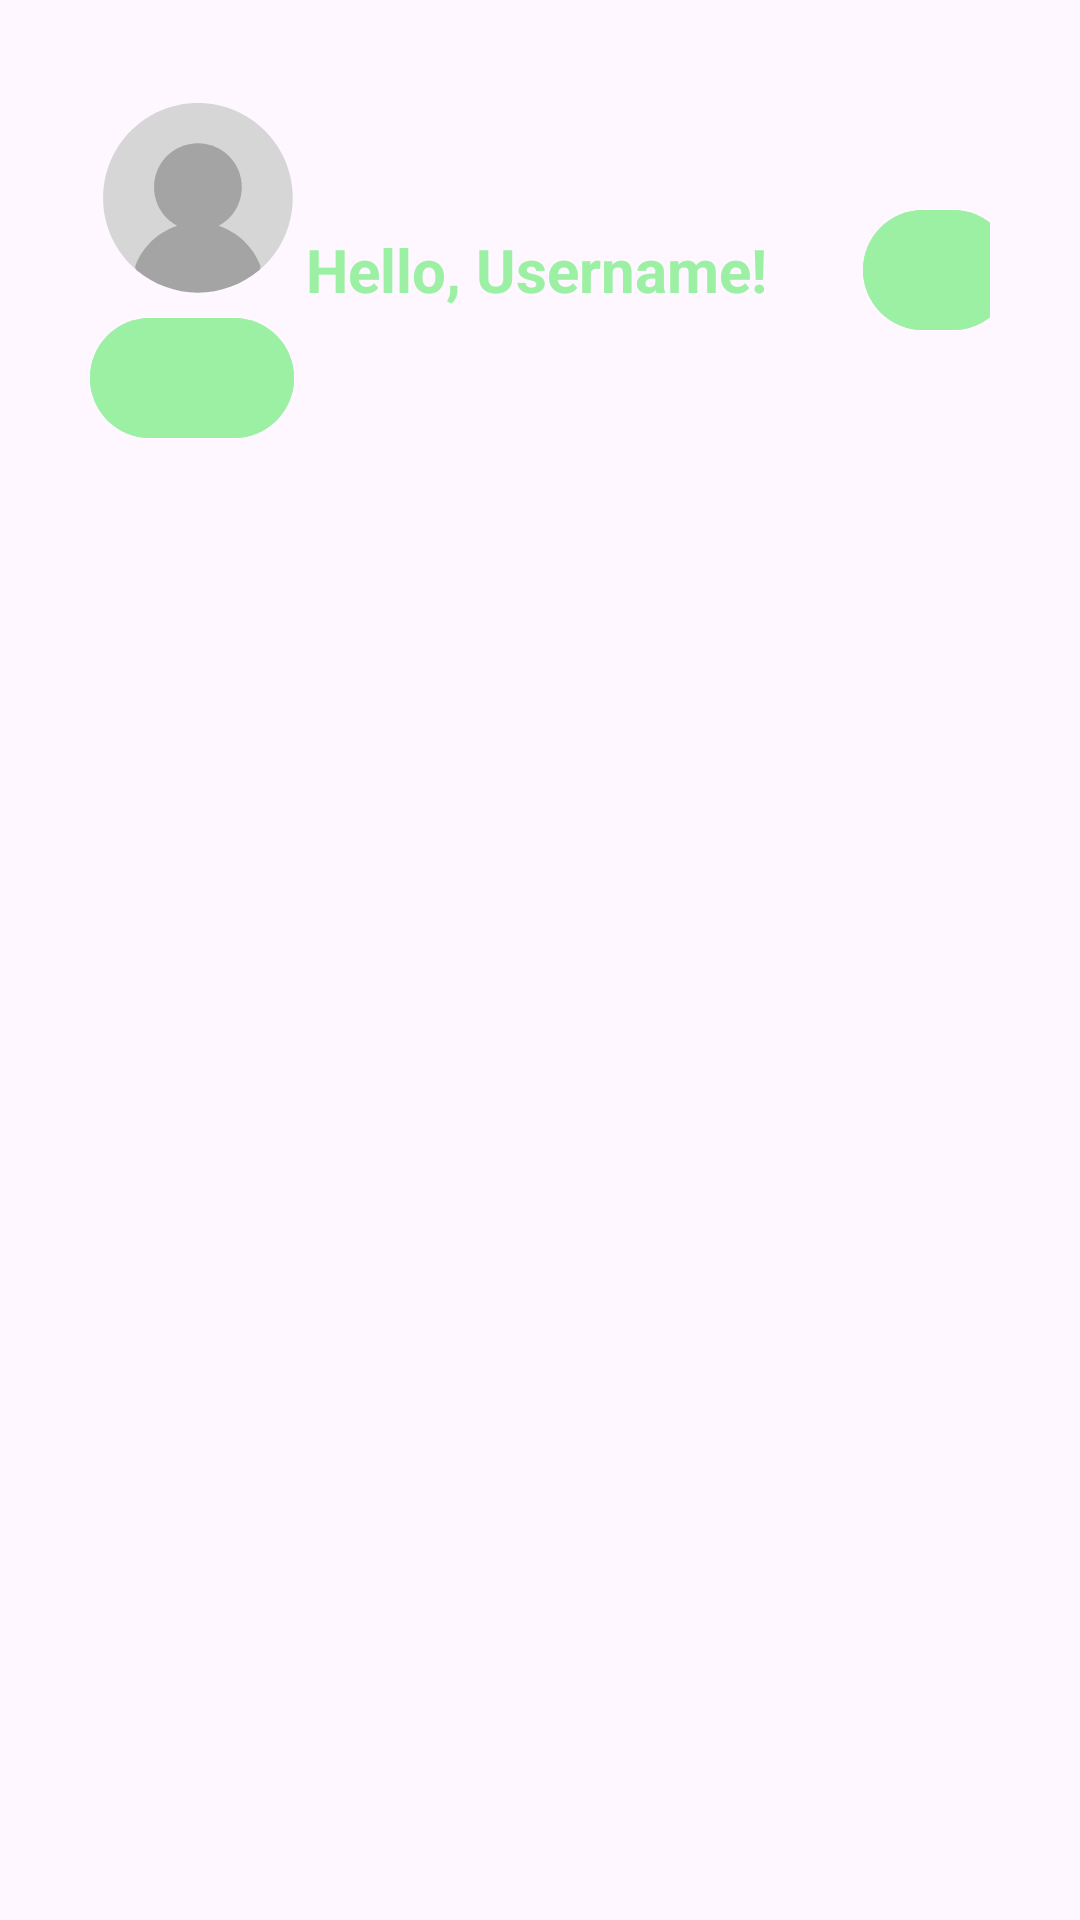

Reconstruct the res/layout file that produces this screen, plus the resources it refers to.
<!-- AndroidManifest.xml: application theme Theme.PlantsUniverse -->
<!-- res/layout/fragment_profile.xml -->
<?xml version="1.0" encoding="utf-8"?>
<FrameLayout xmlns:android="http://schemas.android.com/apk/res/android"
    xmlns:app="http://schemas.android.com/apk/res-auto"
    xmlns:tools="http://schemas.android.com/tools"
    android:layout_width="match_parent"
    android:layout_height="match_parent"
    tools:context=".ui.main.fragments.profile.Profile">

    <androidx.core.widget.NestedScrollView
        android:layout_width="match_parent"
        android:layout_height="wrap_content"
        android:fillViewport="true">

        <androidx.constraintlayout.widget.ConstraintLayout
            android:id="@+id/profile_page_layout"
            android:layout_width="match_parent"
            android:layout_height="wrap_content"
            android:padding="10dp">

            <LinearLayout
                android:id="@+id/linearLayout2"
                android:layout_width="match_parent"
                android:layout_height="wrap_content"
                android:gravity="center_vertical"
                android:orientation="horizontal"
                android:padding="20dp"
                app:layout_constraintTop_toTopOf="parent"
                tools:layout_editor_absoluteX="20dp">

                <LinearLayout
                    android:layout_width="72dp"
                    android:layout_height="wrap_content"
                    android:gravity="center_vertical"
                    android:orientation="vertical"
                    android:paddingEnd="4dp">

                    
                    <ImageView
                        android:id="@+id/profile_picture"
                        android:layout_width="72dp"
                        android:layout_height="72dp"
                        android:layout_marginEnd="16dp"
                        android:contentDescription="profile picture"
                        android:padding="4dp"
                        android:src="@drawable/empty_profile_picture" />

                    <com.google.android.material.button.MaterialButton
                        android:id="@+id/profile_page_logout_button"
                        android:layout_width="wrap_content"
                        android:layout_height="wrap_content"
                        android:backgroundTint="@color/colorPrimary"
                        app:icon="@drawable/ic_logout"
                        app:iconGravity="textStart"
                        app:iconSize="25dp" />

                </LinearLayout>

                <LinearLayout
                    android:id="@+id/username_layout"
                    android:layout_width="wrap_content"
                    android:layout_height="wrap_content"
                    android:gravity="center_vertical"
                    android:orientation="vertical">

                    <TextView
                        android:id="@+id/username_text"
                        android:layout_width="wrap_content"
                        android:layout_height="wrap_content"
                        android:layout_marginEnd="16dp"
                        android:text="Hello, Username!"
                        android:textColor="@color/colorPrimary"
                        android:textSize="20sp"
                        android:textStyle="bold" />

                    
                    <EditText
                        android:id="@+id/username_edit_text"
                        android:layout_width="wrap_content"
                        android:layout_height="wrap_content"
                        android:layout_marginEnd="16dp"
                        android:background="@android:drawable/edit_text"
                        android:hint="Enter your name"
                        android:padding="8dp"
                        android:text="Hello, Username!"
                        android:textColor="?attr/colorOnBackground"
                        android:textSize="20sp"
                        android:visibility="gone" />
                </LinearLayout>

                
                <com.google.android.material.button.MaterialButton
                    android:id="@+id/profile_page_edit_button"
                    android:layout_width="50dp"
                    android:layout_height="wrap_content"
                    android:layout_gravity="center"
                    android:layout_marginStart="16dp"
                    android:backgroundTint="@color/colorPrimary"
                    app:icon="@drawable/ic_edit"
                    app:iconGravity="textStart" />


                
            </LinearLayout>


            <androidx.recyclerview.widget.RecyclerView
                android:id="@+id/profile_posts_recycler_view"
                android:layout_width="match_parent"
                android:layout_height="match_parent"
                app:layout_constraintBottom_toBottomOf="parent"
                app:layout_constraintEnd_toEndOf="parent"
                app:layout_constraintStart_toStartOf="parent"
                app:layout_constraintTop_toBottomOf="@+id/linearLayout2" />

        </androidx.constraintlayout.widget.ConstraintLayout>
    </androidx.core.widget.NestedScrollView>


</FrameLayout>
<!-- resources referenced by this layout -->
<resources>
  <color name="colorPrimary">#9CF0A3</color>
  <!-- drawable empty_profile_picture (drawable) -->
  <vector xmlns:android="http://schemas.android.com/apk/res/android" android:autoMirrored="true" android:height="256dp" android:viewportHeight="256" android:viewportWidth="256" android:width="256dp">
        
      <path android:fillColor="#D6D6D6" android:fillType="nonZero" android:pathData="M127.86,248.69c-31.05,0 -59.52,-5.63 -81.55,-24.26C18.86,201.21 1.41,166.53 1.41,127.86C1.41,58.13 58.13,1.41 127.86,1.41c69.72,0 126.45,56.73 126.45,126.45c0,38.68 -17.46,73.36 -44.9,96.57C187.38,243.06 158.9,248.69 127.86,248.69z" android:strokeColor="#00000000" android:strokeLineCap="butt" android:strokeLineJoin="miter" android:strokeWidth="2.81"/>
        
      <path android:fillColor="#A5A4A4" android:fillType="nonZero" android:pathData="M127.86,172c-32.26,0 -58.5,-26.24 -58.5,-58.5c0,-32.26 26.24,-58.5 58.5,-58.5c32.26,0 58.5,26.24 58.5,58.5C186.35,145.76 160.11,172 127.86,172z" android:strokeColor="#00000000" android:strokeLineCap="butt" android:strokeLineJoin="miter" android:strokeWidth="2.81"/>
        
      <path android:fillColor="#A5A4A4" android:fillType="nonZero" android:pathData="M127.86,254.31c-29.82,0 -58.79,-10.6 -81.57,-29.86c-1.82,-1.54 -2.47,-4.06 -1.63,-6.29C57.7,183.83 91.14,160.76 127.86,160.76s70.15,23.07 83.2,57.4c0.85,2.23 0.19,4.75 -1.63,6.29C186.65,243.7 157.68,254.31 127.86,254.31z" android:strokeColor="#00000000" android:strokeLineCap="butt" android:strokeLineJoin="miter" android:strokeWidth="2.81"/>
      
  </vector>
  <style name="Theme.PlantsUniverse" parent="Base.Theme.PlantsUniverse" />
  <style name="Base.Theme.PlantsUniverse" parent="Theme.Material3.DayNight.NoActionBar">
          
          
      </style>
</resources>
